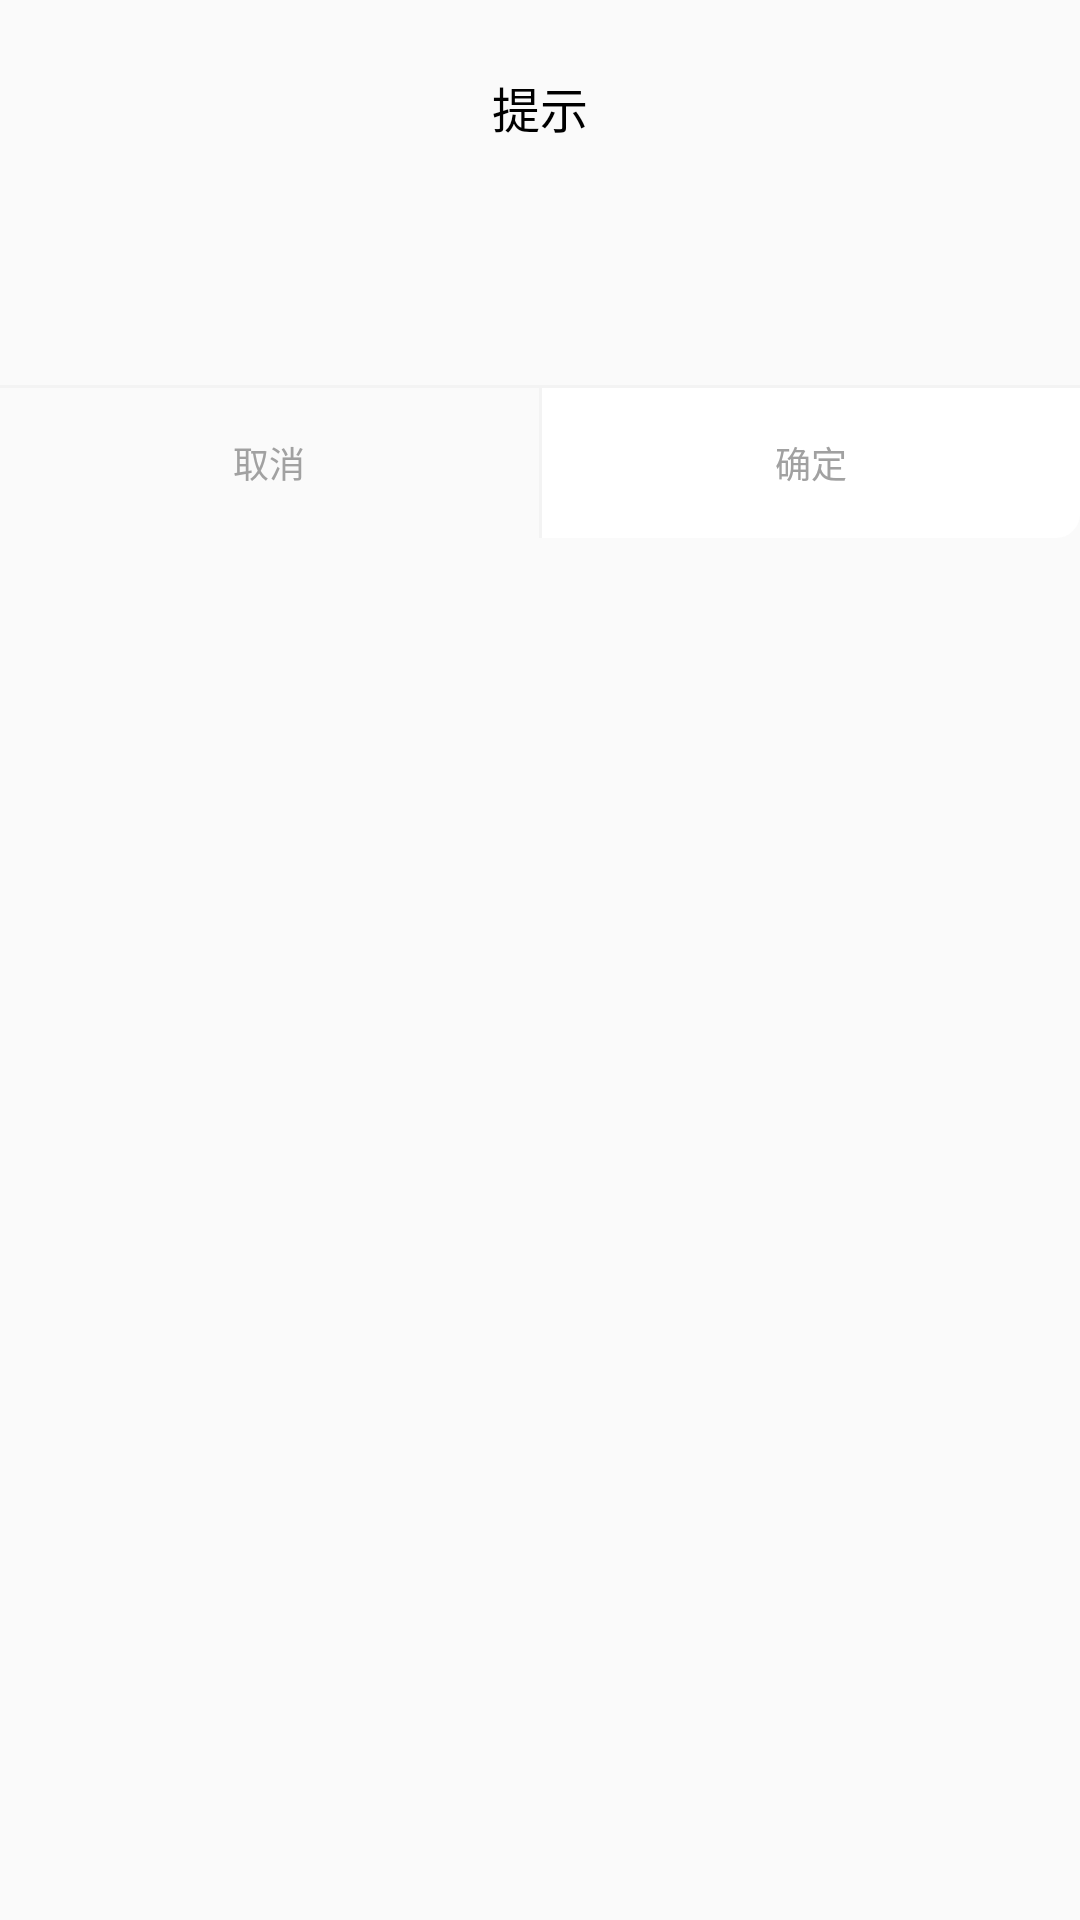

Layout XML and referenced resources for this Android screen:
<!-- AndroidManifest.xml: application theme AppTheme -->
<!-- res/layout/dialog_common.xml -->
<?xml version="1.0" encoding="utf-8"?>
<LinearLayout xmlns:android="http://schemas.android.com/apk/res/android"
    android:layout_width="match_parent"
    android:layout_height="match_parent"
    android:background="@drawable/bg_round_white"
    android:orientation="vertical" >

    <TextView
        android:id="@+id/title"
        android:layout_width="match_parent"
        android:layout_height="wrap_content"
        android:gravity="center_horizontal"
        android:padding="12dp"
        android:layout_marginTop="12dp"
        android:text="@string/dialog_tips"
        android:textSize="16sp"
        android:textColor="@android:color/black"/>

    <TextView
        android:id="@+id/content"
        android:layout_width="match_parent"
        android:layout_height="wrap_content"
        android:gravity="center"
        android:layout_gravity="center_horizontal"
        android:lineSpacingExtra="3dp"
        android:layout_marginLeft="60dp"
        android:layout_marginTop="20dp"
        android:layout_marginRight="60dp"
        android:layout_marginBottom="30dp"
        android:textSize="14sp"
        android:textColor="@color/font_common_1"/>
    <View
        android:layout_width="match_parent"
        android:layout_height="1dp"
        android:background="@color/commom_background"/>

    <LinearLayout
        android:layout_width="match_parent"
        android:layout_height="50dp"
        android:orientation="horizontal">

        <TextView
            android:id="@+id/cancel"
            android:layout_width="match_parent"
            android:layout_height="match_parent"
            android:background="@drawable/bg_dialog_left_white"
            android:layout_weight="1.0"
            android:gravity="center"
            android:text="@string/cancel"
            android:textSize="12sp"
            android:textColor="@color/font_common_2"/>

        <View
            android:layout_width="1dp"
            android:layout_height="match_parent"
            android:background="@color/commom_background"/>

        <TextView
            android:id="@+id/submit"
            android:layout_width="match_parent"
            android:layout_height="match_parent"
            android:background="@drawable/bg_dialog_right_white"
            android:gravity="center"
            android:layout_weight="1.0"
            android:text="@string/confirm"
            android:textSize="12sp"
            android:textColor="@color/font_common_2"/>

    </LinearLayout>

</LinearLayout>
<!-- resources referenced by this layout -->
<resources>
  <color name="commom_background">#f3f3f3</color>
  <color name="font_common_1">#424242</color>
  <color name="font_common_2">#a1a1a1</color>
  <!-- drawable bg_dialog_right_white (drawable) -->
  <?xml version="1.0" encoding="utf-8"?>
  <shape xmlns:android="http://schemas.android.com/apk/res/android" android:shape="rectangle">
      <solid android:color="@android:color/white" />
      <corners android:bottomRightRadius="8dp" />
  </shape>
  <string name="cancel">取消</string>
  <string name="confirm">确定</string>
  <string name="dialog_tips">提示</string>
  <style name="AppTheme" parent="Theme.AppCompat.Light.DarkActionBar">
          <item name="colorPrimary">@color/colorPrimary</item>
          <item name="colorPrimaryDark">@color/colorPrimaryDark</item>
          <item name="colorAccent">@color/colorAccent</item>
  
      </style>
  <color name="colorPrimary">#3F51B5</color>
  <color name="colorPrimaryDark">#303F9F</color>
  <color name="colorAccent">#FF4081</color>
</resources>
